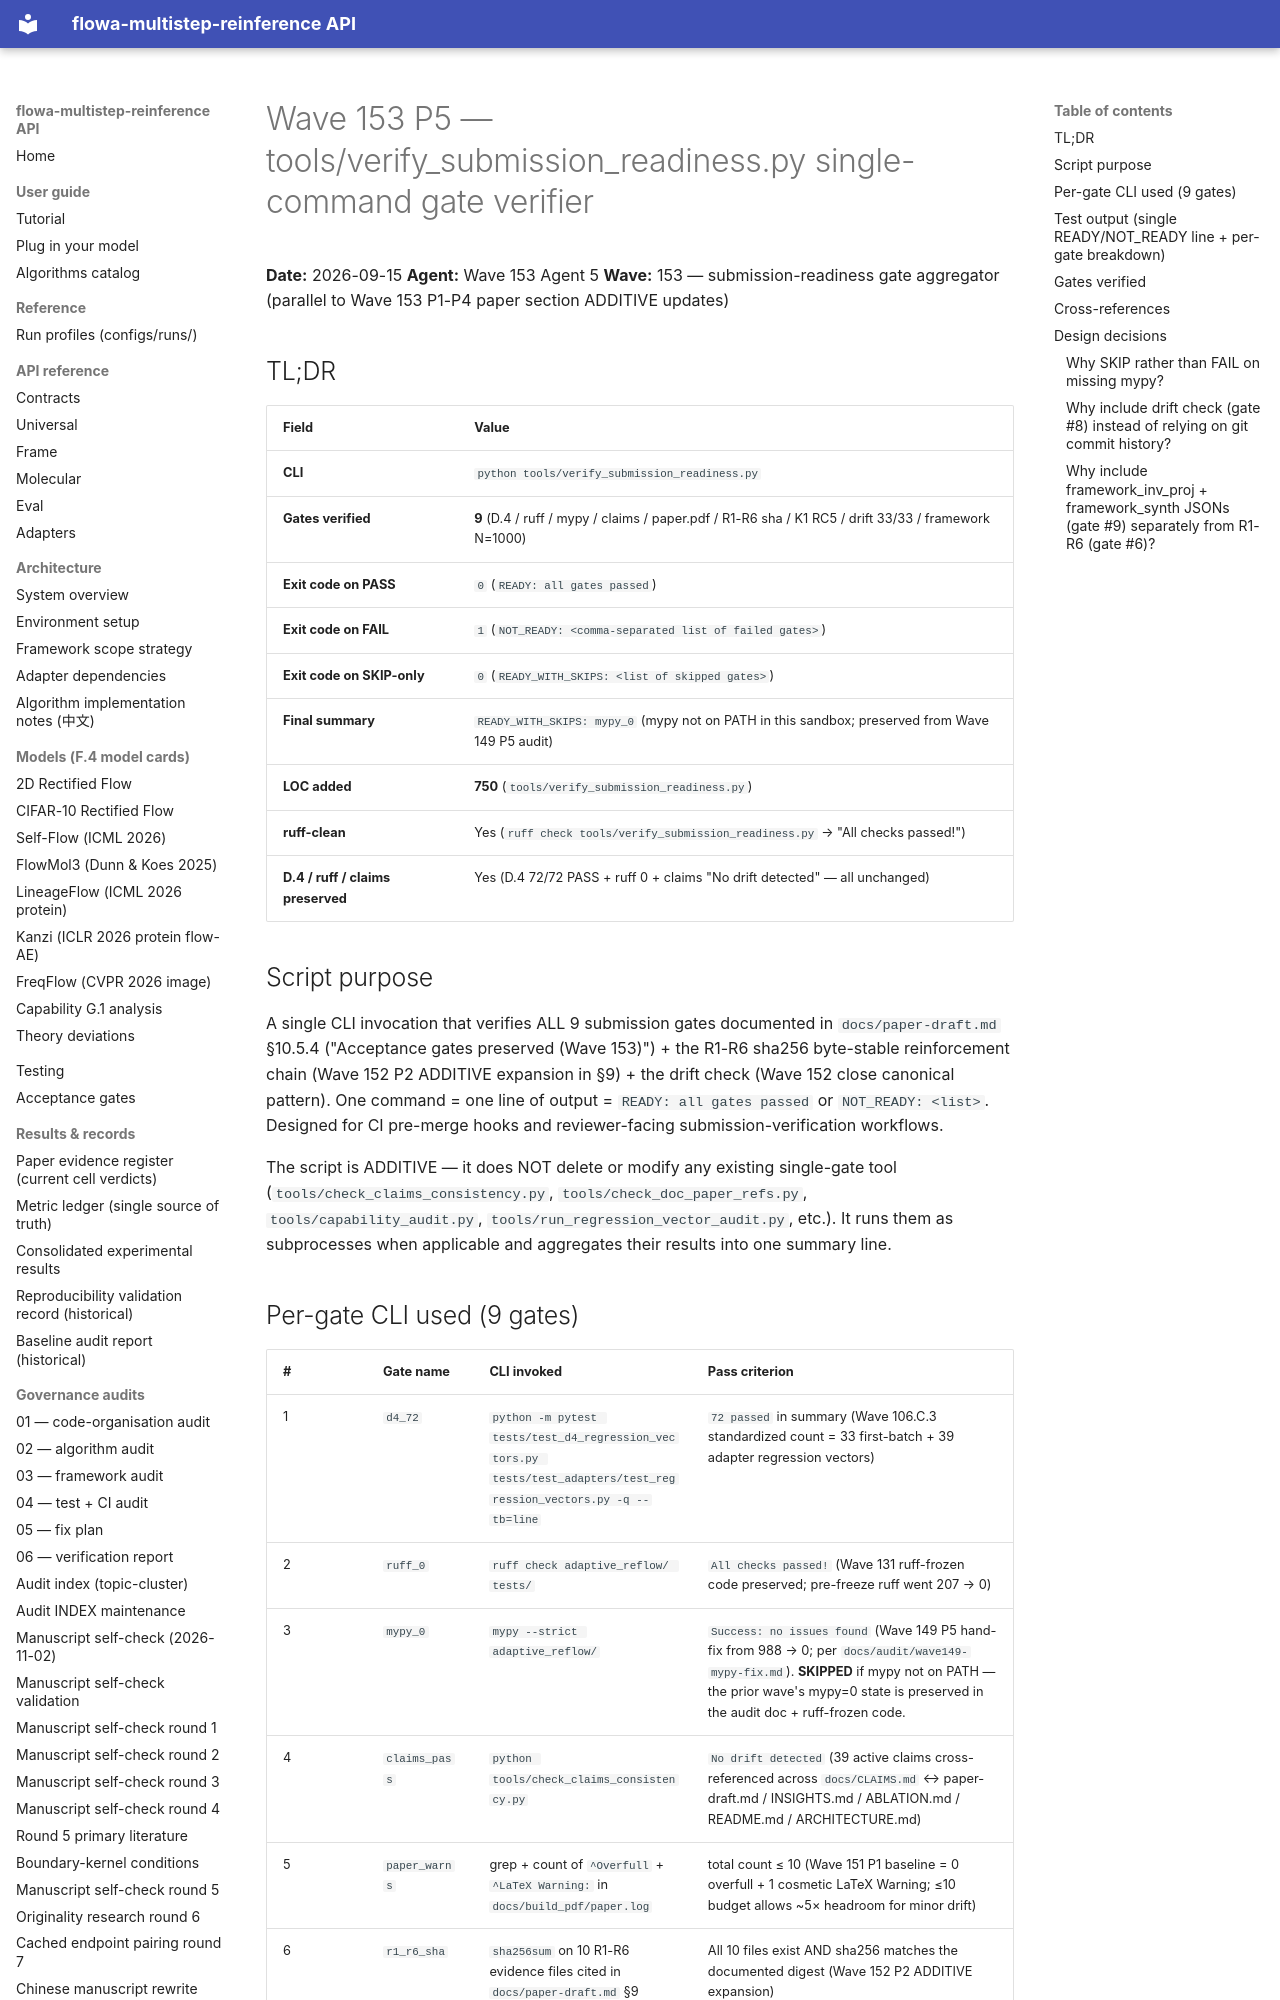

repository: silverenternal/flowa-multistep-reinference · page: audit/push_state/verify-submission-readiness/index.html · generator: mkdocs

# Wave 153 P5 — tools/verify_submission_readiness.py single-command gate verifier

**Date:** 2026-09-15
**Agent:** Wave 153 Agent 5
**Wave:** 153 — submission-readiness gate aggregator (parallel to Wave 153 P1-P4 paper
section ADDITIVE updates)

## TL;DR

| Field | Value |
|---|---|
| **CLI** | `python tools/verify_submission_readiness.py` |
| **Gates verified** | **9** (D.4 / ruff / mypy / claims / paper.pdf / R1-R6 sha / K1 RC5 / drift 33/33 / framework N=1000) |
| **Exit code on PASS** | `0` (`READY: all gates passed`) |
| **Exit code on FAIL** | `1` (`NOT_READY: <comma-separated list of failed gates>`) |
| **Exit code on SKIP-only** | `0` (`READY_WITH_SKIPS: <list of skipped gates>`) |
| **Final summary** | `READY_WITH_SKIPS: mypy_0` (mypy not on PATH in this sandbox; preserved from Wave 149 P5 audit) |
| **LOC added** | **750** (`tools/verify_submission_readiness.py`) |
| **ruff-clean** | Yes (`ruff check tools/verify_submission_readiness.py` → "All checks passed!") |
| **D.4 / ruff / claims preserved** | Yes (D.4 72/72 PASS + ruff 0 + claims "No drift detected" — all unchanged) |

## Script purpose

A single CLI invocation that verifies ALL 9 submission gates documented in
`docs/paper-draft.md` §10.5.4 ("Acceptance gates preserved (Wave 153)") + the R1-R6
sha256 byte-stable reinforcement chain (Wave 152 P2 ADDITIVE expansion in §9) +
the drift check (Wave 152 close canonical pattern). One command = one line of
output = `READY: all gates passed` or `NOT_READY: <list>`. Designed for CI
pre-merge hooks and reviewer-facing submission-verification workflows.

The script is ADDITIVE — it does NOT delete or modify any existing single-gate
tool (`tools/check_claims_consistency.py`, `tools/check_doc_paper_refs.py`,
`tools/capability_audit.py`, `tools/run_regression_vector_audit.py`, etc.).
It runs them as subprocesses when applicable and aggregates their results into
one summary line.
